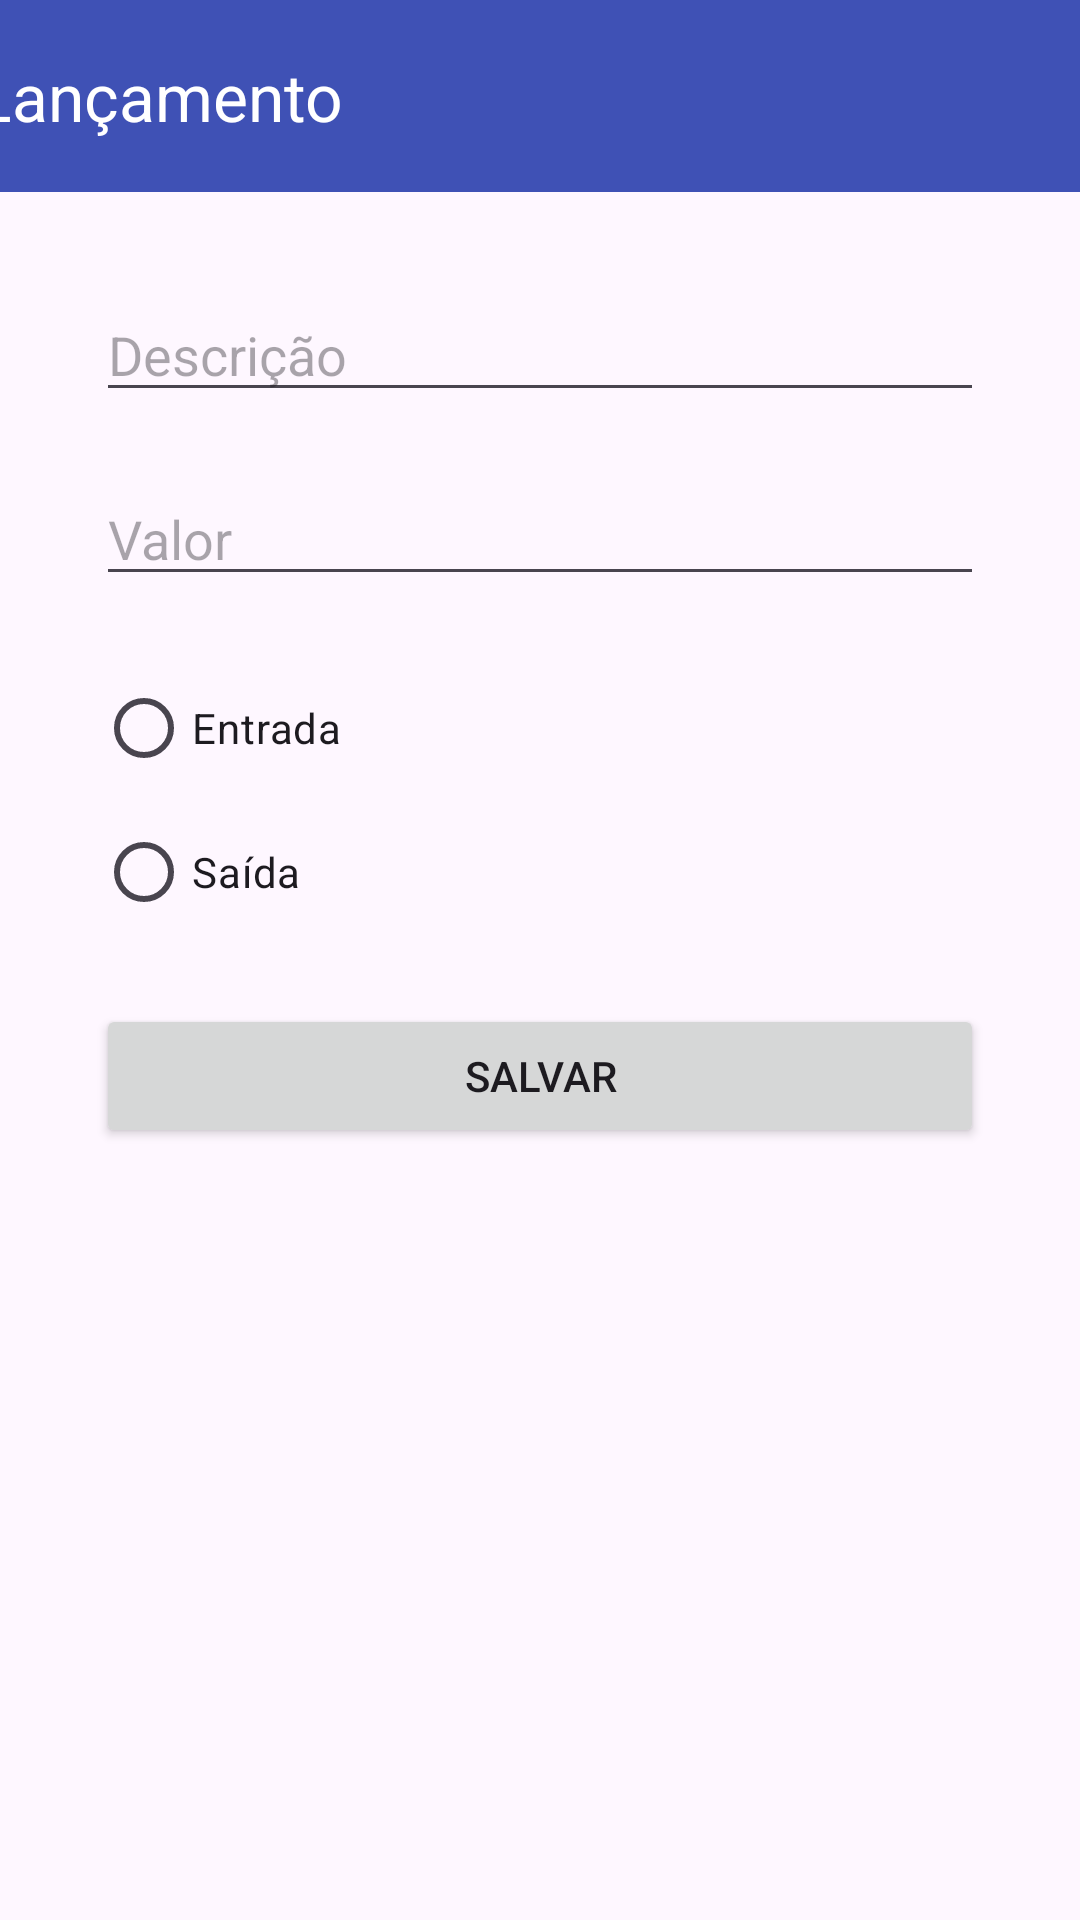

Layout XML and referenced resources for this Android screen:
<!-- AndroidManifest.xml: application theme Theme.Carteira -->
<!-- res/layout/activity_lancamento.xml -->
<?xml version="1.0" encoding="utf-8"?>
<androidx.constraintlayout.widget.ConstraintLayout xmlns:android="http://schemas.android.com/apk/res/android"
    xmlns:app="http://schemas.android.com/apk/res-auto"
    xmlns:tools="http://schemas.android.com/tools"
    android:id="@+id/main"
    android:layout_width="match_parent"
    android:layout_height="match_parent"
    tools:context=".LancamentoActivity">

    <androidx.appcompat.widget.Toolbar
        android:id="@+id/toolbarLancamento"
        android:layout_width="409dp"
        android:layout_height="wrap_content"
        android:background="?attr/colorPrimary"
        android:minHeight="?attr/actionBarSize"
        android:theme="@style/ToolbarColoredBackArrow"
        app:layout_constraintEnd_toEndOf="parent"
        app:layout_constraintStart_toStartOf="parent"
        app:layout_constraintTop_toTopOf="parent"
        app:title="Lançamento"
        app:titleTextColor="#FFFFFF" />

    <LinearLayout
        android:layout_width="0dp"
        android:layout_height="0dp"
        android:layout_marginStart="32dp"
        android:layout_marginTop="32dp"
        android:layout_marginEnd="32dp"
        android:orientation="vertical"
        app:layout_constraintBottom_toBottomOf="parent"
        app:layout_constraintEnd_toEndOf="parent"
        app:layout_constraintStart_toStartOf="parent"
        app:layout_constraintTop_toBottomOf="@+id/toolbarLancamento">

        <EditText
            android:id="@+id/editTextDescricao"
            android:layout_width="match_parent"
            android:layout_height="wrap_content"
            android:ems="10"
            android:hint="Descrição"
            android:inputType="text" />

        <EditText
            android:id="@+id/editTextValor"
            android:layout_width="match_parent"
            android:layout_height="wrap_content"
            android:layout_marginTop="20dp"
            android:ems="10"
            android:hint="Valor"
            android:inputType="numberDecimal" />

        <RadioGroup
            android:layout_width="match_parent"
            android:layout_height="match_parent">

            <RadioButton
                android:id="@+id/radioButtonEntrada"
                android:layout_width="match_parent"
                android:layout_height="wrap_content"
                android:layout_marginTop="20dp"
                android:text="Entrada" />

            <RadioButton
                android:id="@+id/radioButtonSaida"
                android:layout_width="match_parent"
                android:layout_height="wrap_content"
                android:text="Saída" />

            <Button
                android:id="@+id/buttonSalvar"
                android:layout_width="match_parent"
                android:layout_height="wrap_content"
                android:layout_marginTop="20dp"
                android:text="Salvar" />
        </RadioGroup>
    </LinearLayout>

</androidx.constraintlayout.widget.ConstraintLayout>
<!-- resources referenced by this layout -->
<resources>
  <style name="Theme.Carteira" parent="Base.Theme.Carteira" />
  <style name="Base.Theme.Carteira" parent="Theme.Material3.DayNight.NoActionBar">
          
           <item name="colorPrimary">@color/primary</item>
      </style>
  <color name="primary">#3F51B5</color>
</resources>
